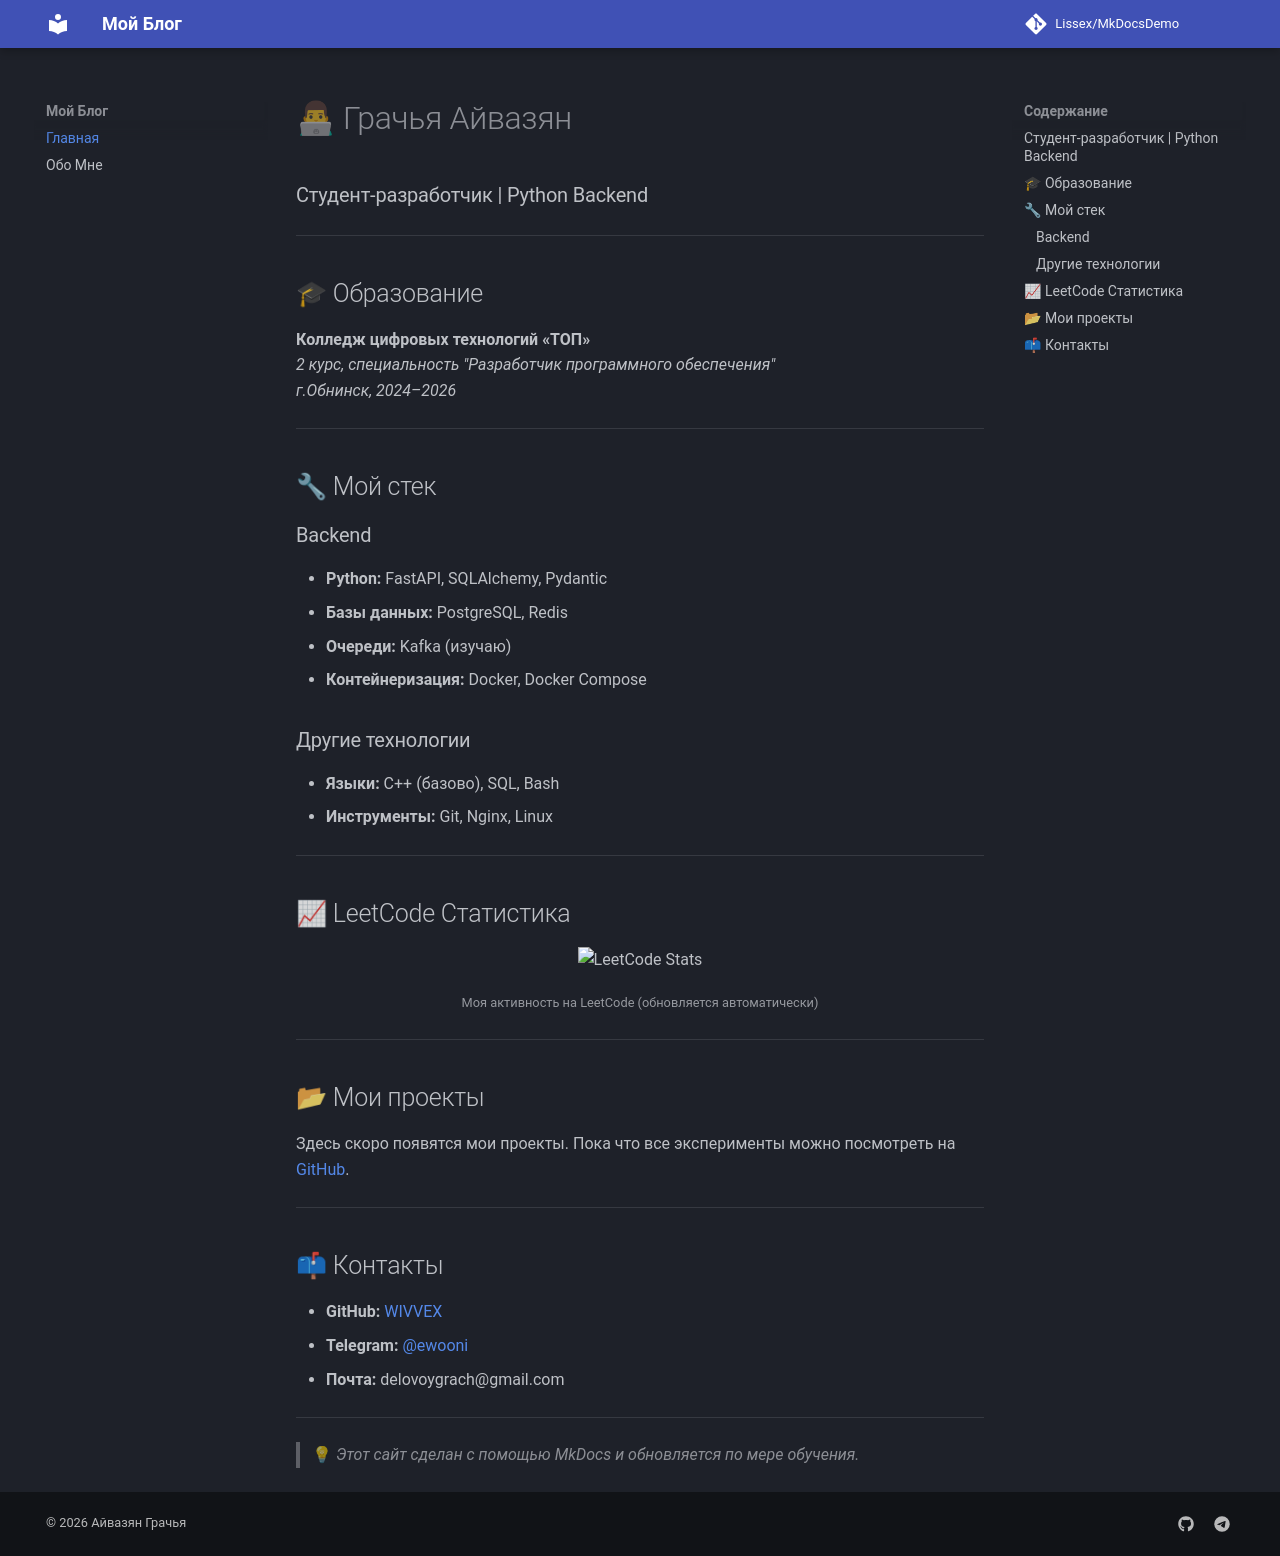

repository: Lissex/MkDocsDemo · page: index.html · generator: mkdocs

# 👨💻 Грачья Айвазян
### Студент-разработчик | Python Backend

---

## 🎓 Образование
**Колледж цифровых технологий «ТОП»**  
*2 курс, специальность "Разработчик программного обеспечения"*  
*г.Обнинск, 2024–2026*

---

## 🔧 Мой стек

### Backend
- **Python:** FastAPI, SQLAlchemy, Pydantic
- **Базы данных:** PostgreSQL, Redis
- **Очереди:** Kafka (изучаю)
- **Контейнеризация:** Docker, Docker Compose

### Другие технологии
- **Языки:** C++ (базово), SQL, Bash
- **Инструменты:** Git, Nginx, Linux

---

## 📈 LeetCode Статистика

<div align="center">
  <img src="https://leetcard.jacoblin.cool/Wivvexx?theme=dark&font=Karla&ext=activity" alt="LeetCode Stats" width="500" />
  <p><small>Моя активность на LeetCode (обновляется автоматически)</small></p>
</div>

---

## 📂 Мои проекты

Здесь скоро появятся мои проекты. Пока что все эксперименты можно посмотреть на [GitHub](https://github.com/Lissex).

---

## 📫 Контакты

- **GitHub:** [WIVVEX](https://github.com/Lissex)
- **Telegram:** [@ewooni](https://t.me/ewooni)
- **Почта:** delovoygrach@gmail.com

---

> 💡 *Этот сайт сделан с помощью MkDocs и обновляется по мере обучения.*
